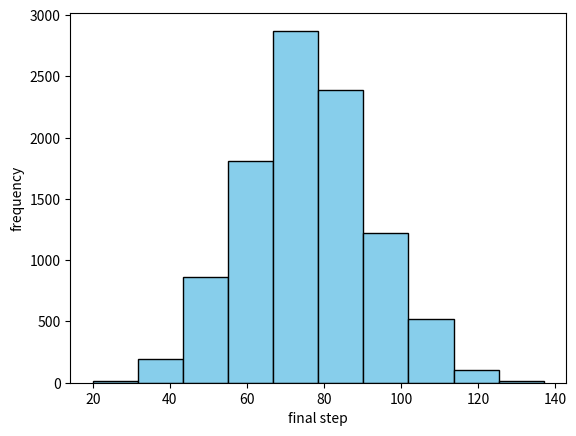

Generate this figure with matplotlib:
#!/usr/bin/env python
# coding: utf-8

# Imagine, we are playing a game in which we can move up or down the stairs according to the roll of the dice.
# 
# Let's establish the following rules to play the game:
# 
# 1. The player starts the game at the step 0, rolls a single die and moves along the stairs according to the rolls of the die.
#    In total, the player should roll the die 100 times (make 100 moves)
# 
# 2. If the die roll is 3, 4 or 5,the player makes one step up the stairs.
#    If the die roll is 1 or 2, the player needs to make one step down (if he is currently at the step 0, he does not make any move).
#    If the die roll is 6, the player needs to roll the die again and make as many steps forward as the new roll of the die shows.
# 
# Here, I will calculate the probability of finishing the game at different particular steps  (after 100 moves).
# To do it, I will simulate 10 000 games like this one in the form of random walks. I will collect the final steps of all the 10 000 games and calculate the percentages corresponding 
# of some particular steps I am interested in (steps number 0,10, 20, 30, 40, 50, 60, 70, 80, 90 and 100).
# 
# I will also calculate which step has the highest probability to be the final step to be reached during the game.
# 

# In[15]:


# Import numpy as np
import numpy as np

#Import matplotlib.pyplot as plt
import matplotlib.pyplot as plt

#Magic command to display plots
get_ipython().run_line_magic('matplotlib', 'inline')

# Set the seed
np.random.seed(123)

# Roll the dice
dice=np.random.randint(1,7)

# Simulate random walk 10 000 times
all_walks = []   #create a list for all the steps of all the 10000 simulated random walks
for i in range(10000) :
    random_walk = [0]   #initialize random walk
    for x in range(100) :   #100 steps for each random walk
        step = random_walk[-1]   #current step is set to the last step in the random_walk vector
        dice = np.random.randint(1,7)   #rolling the die
        if dice <= 2:   # if the die roll is 1 or 2 
            step = max(0, step - 1)   # then in our random walk we need to make one step back; but we cannot go below 0 at any time
        elif dice <= 5:   #if the die roll is 3,4 or 5 
            step = step + 1   #then we need to make one step forward
        else:   # if the die roll is 6 
            step = step + np.random.randint(1,7)   # we roll the die again and make an amount of steps forward according to the amount of the eyes the die roll shows 
        random_walk.append(step)   #adding a new step to our random walk
    all_walks.append(random_walk)   #adding each random walk to the vector all_walks

# Create and plot np_aw_t
np_aw_t = np.transpose(np.array(all_walks))   #converting all_walks to a np array and trasposing it

#Selecting only the final steps of all random walks
ends = np_aw_t[-1,:]   

#Plotting a histogram
plt.hist(ends,color='skyblue',edgecolor='black')   
plt.xlabel('final step')
plt.ylabel('frequency')


# This histogram represents the distribution of all final steps from 10 000 random walks that we simulated.
# The range of the final steps that we obtained in the simulations lies between 0 and 140.
# This range is devided into 10 bins of a size of 14 steps.
# 
# As we can see from the histogram, the probability to finish our random walk within the range of the 6th bin,which includes the steps from 70 to 84, is the highest 
# 
# Now, we will compute the probabilities of finishing precisely at the steps 0,10,20,30,40,50,60,70,80,90 and 100 of the stairs.

# In[4]:


for i in range(0,101,10):
    print('The probability of finishing the game at the step number '+str(i)+' is '+str(sum(x==i for x in ends)/100)+'%',end='\n')


# As we can see from the histogram above, the step with the highest probability to be the final one in our game lies between the steps number 70 and 84.
# Let's find which at which particular step of the stairs a player most probably will finish our game. 

# In[14]:


a=[]
step_number=[]
for i in range(71,85,1):
   a.append(sum(x==i for x in ends)/10000)
   step_number.append(i)

print('You will most probably finish the game at the step number '+ str(max(step_number))+
      '. The probability of finishing at this step is '+str(max(a)*100)+' %')


# In[ ]:




